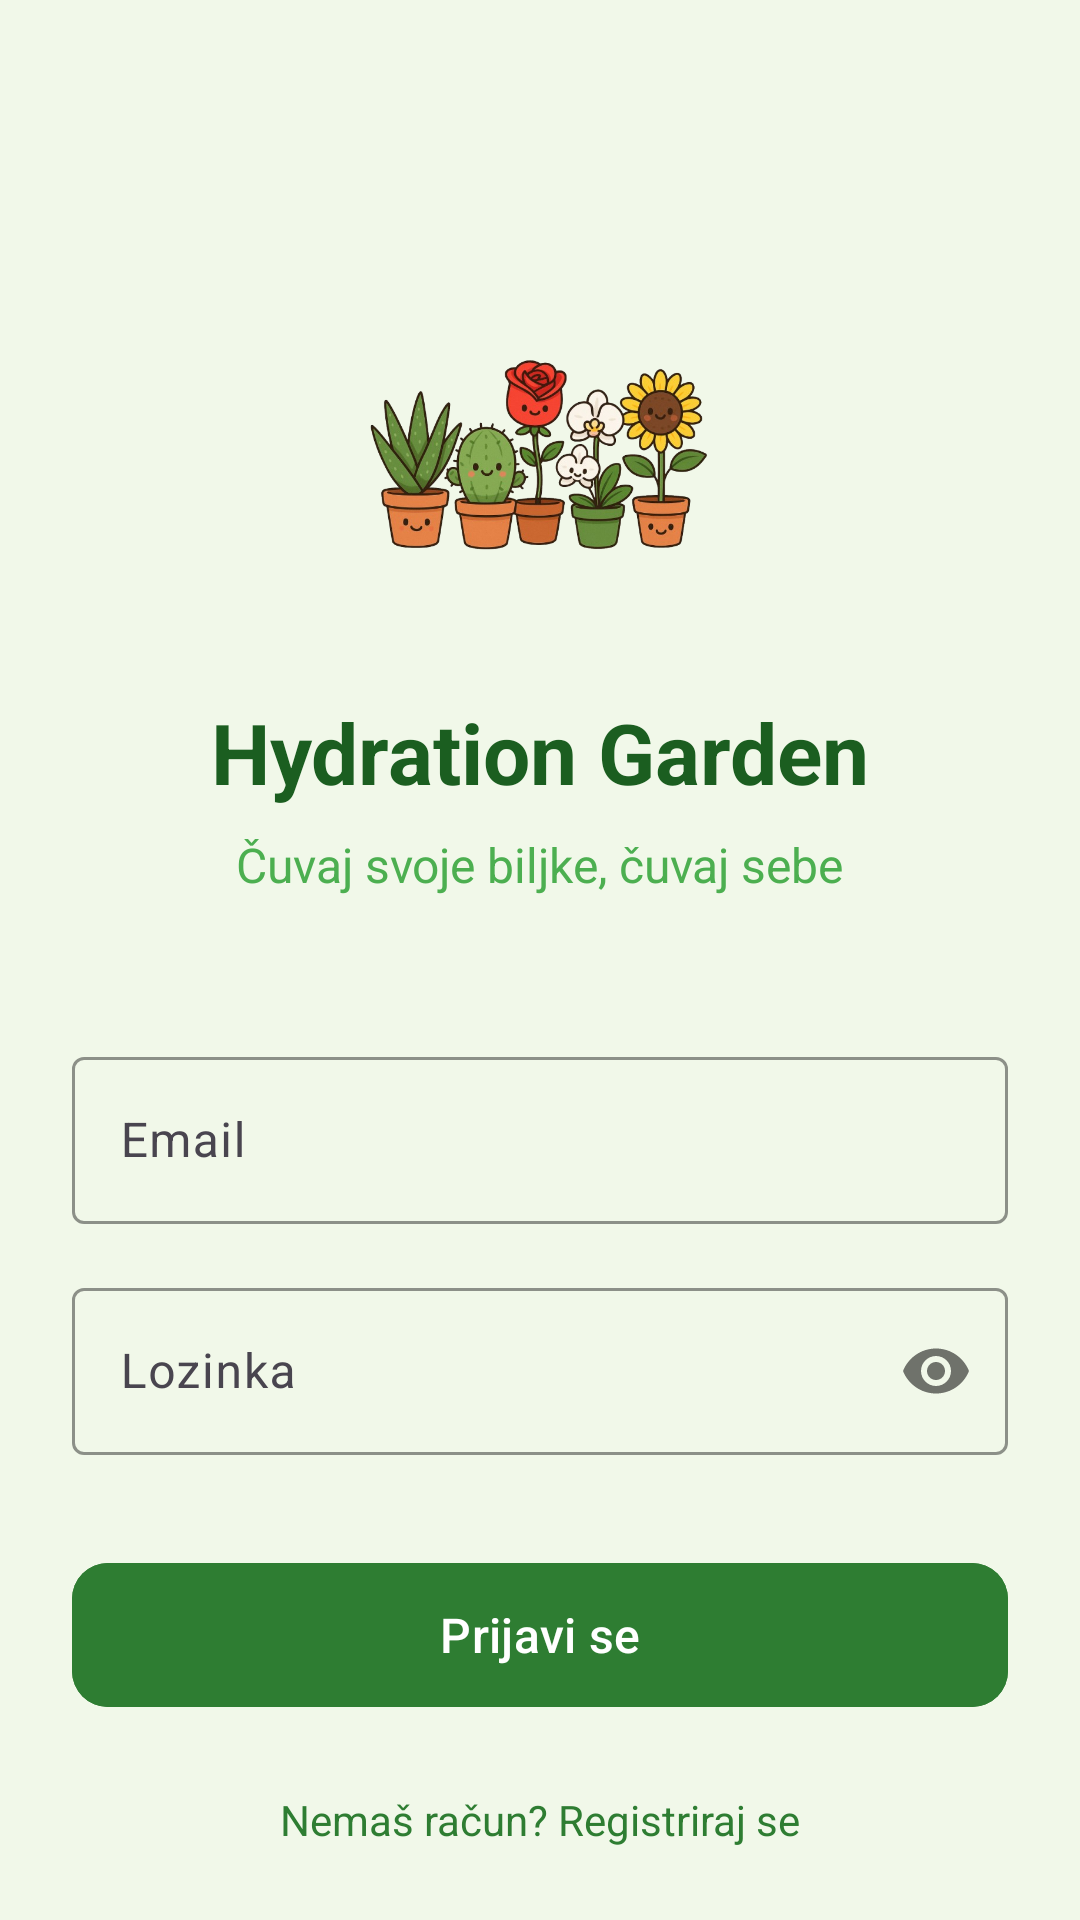

The Android layout XML behind this screen, and the referenced resources:
<!-- AndroidManifest.xml: activity theme Theme.HydrationGarden.NoActionBar -->
<!-- res/layout/activity_login.xml -->
<?xml version="1.0" encoding="utf-8"?>
<ScrollView
    xmlns:android="http://schemas.android.com/apk/res/android"
    xmlns:app="http://schemas.android.com/apk/res-auto"
    android:layout_width="match_parent"
    android:layout_height="match_parent"
    android:background="@color/background_primary"
    android:fillViewport="true">

    <androidx.constraintlayout.widget.ConstraintLayout
        android:layout_width="match_parent"
        android:layout_height="wrap_content"
        android:padding="24dp">

        <ImageView
            android:id="@+id/ivLogo"
            android:layout_width="120dp"
            android:layout_height="120dp"
            android:layout_marginTop="64dp"
            android:src="@drawable/flowers"
            app:layout_constraintEnd_toEndOf="parent"
            app:layout_constraintStart_toStartOf="parent"
            app:layout_constraintTop_toTopOf="parent" />

        <TextView
            android:id="@+id/tvTitle"
            android:layout_width="wrap_content"
            android:layout_height="wrap_content"
            android:layout_marginTop="24dp"
            android:text="Hydration Garden"
            android:textColor="@color/text_primary"
            android:textSize="28sp"
            android:textStyle="bold"
            app:layout_constraintEnd_toEndOf="parent"
            app:layout_constraintStart_toStartOf="parent"
            app:layout_constraintTop_toBottomOf="@id/ivLogo" />

        <TextView
            android:id="@+id/tvSubtitle"
            android:layout_width="wrap_content"
            android:layout_height="wrap_content"
            android:layout_marginTop="8dp"
            android:text="Čuvaj svoje biljke, čuvaj sebe"
            android:textColor="@color/text_secondary"
            android:textSize="16sp"
            app:layout_constraintEnd_toEndOf="parent"
            app:layout_constraintStart_toStartOf="parent"
            app:layout_constraintTop_toBottomOf="@id/tvTitle" />

        <com.google.android.material.textfield.TextInputLayout
            android:id="@+id/tilEmail"
            android:layout_width="match_parent"
            android:layout_height="wrap_content"
            android:layout_marginTop="48dp"
            android:hint="@string/email"
            app:boxStrokeColor="@color/primary"
            app:hintTextColor="@color/primary"
            app:layout_constraintTop_toBottomOf="@id/tvSubtitle">

            <com.google.android.material.textfield.TextInputEditText
                android:id="@+id/etEmail"
                android:layout_width="match_parent"
                android:layout_height="wrap_content"
                android:inputType="textEmailAddress" />

        </com.google.android.material.textfield.TextInputLayout>

        <com.google.android.material.textfield.TextInputLayout
            android:id="@+id/tilPassword"
            android:layout_width="match_parent"
            android:layout_height="wrap_content"
            android:layout_marginTop="16dp"
            android:hint="@string/password"
            app:boxStrokeColor="@color/primary"
            app:hintTextColor="@color/primary"
            app:layout_constraintTop_toBottomOf="@id/tilEmail"
            app:passwordToggleEnabled="true">

            <com.google.android.material.textfield.TextInputEditText
                android:id="@+id/etPassword"
                android:layout_width="match_parent"
                android:layout_height="wrap_content"
                android:inputType="textPassword" />

        </com.google.android.material.textfield.TextInputLayout>

        <com.google.android.material.button.MaterialButton
            android:id="@+id/btnLogin"
            android:layout_width="match_parent"
            android:layout_height="56dp"
            android:layout_marginTop="32dp"
            android:backgroundTint="@color/primary"
            android:text="@string/login"
            android:textColor="@android:color/white"
            android:textSize="16sp"
            app:cornerRadius="12dp"
            app:layout_constraintTop_toBottomOf="@id/tilPassword" />

        <ProgressBar
            android:id="@+id/progressBar"
            android:layout_width="24dp"
            android:layout_height="24dp"
            android:visibility="gone"
            app:layout_constraintBottom_toBottomOf="@id/btnLogin"
            app:layout_constraintEnd_toEndOf="@id/btnLogin"
            app:layout_constraintStart_toStartOf="@id/btnLogin"
            app:layout_constraintTop_toTopOf="@id/btnLogin" />

        <TextView
            android:id="@+id/tvRegister"
            android:layout_width="wrap_content"
            android:layout_height="wrap_content"
            android:layout_marginTop="24dp"
            android:text="Nemaš račun? Registriraj se"
            android:textColor="@color/primary"
            android:textSize="14sp"
            app:layout_constraintEnd_toEndOf="parent"
            app:layout_constraintStart_toStartOf="parent"
            app:layout_constraintTop_toBottomOf="@id/btnLogin" />

    </androidx.constraintlayout.widget.ConstraintLayout>

</ScrollView>
<!-- resources referenced by this layout -->
<resources>
  <color name="background_primary">#F1F8E9</color>
  <color name="primary">#2E7D32</color>
  <color name="text_primary">#1B5E20</color>
  <color name="text_secondary">#4CAF50</color>
  <!-- drawable flowers: png bitmap (drawable, 267384 bytes) -->
  <string name="email">Email</string>
  <string name="login">Prijavi se</string>
  <string name="password">Lozinka</string>
  <style name="Theme.HydrationGarden.NoActionBar">
          <item name="windowActionBar">false</item>
          <item name="windowNoTitle">true</item>
      </style>
</resources>
